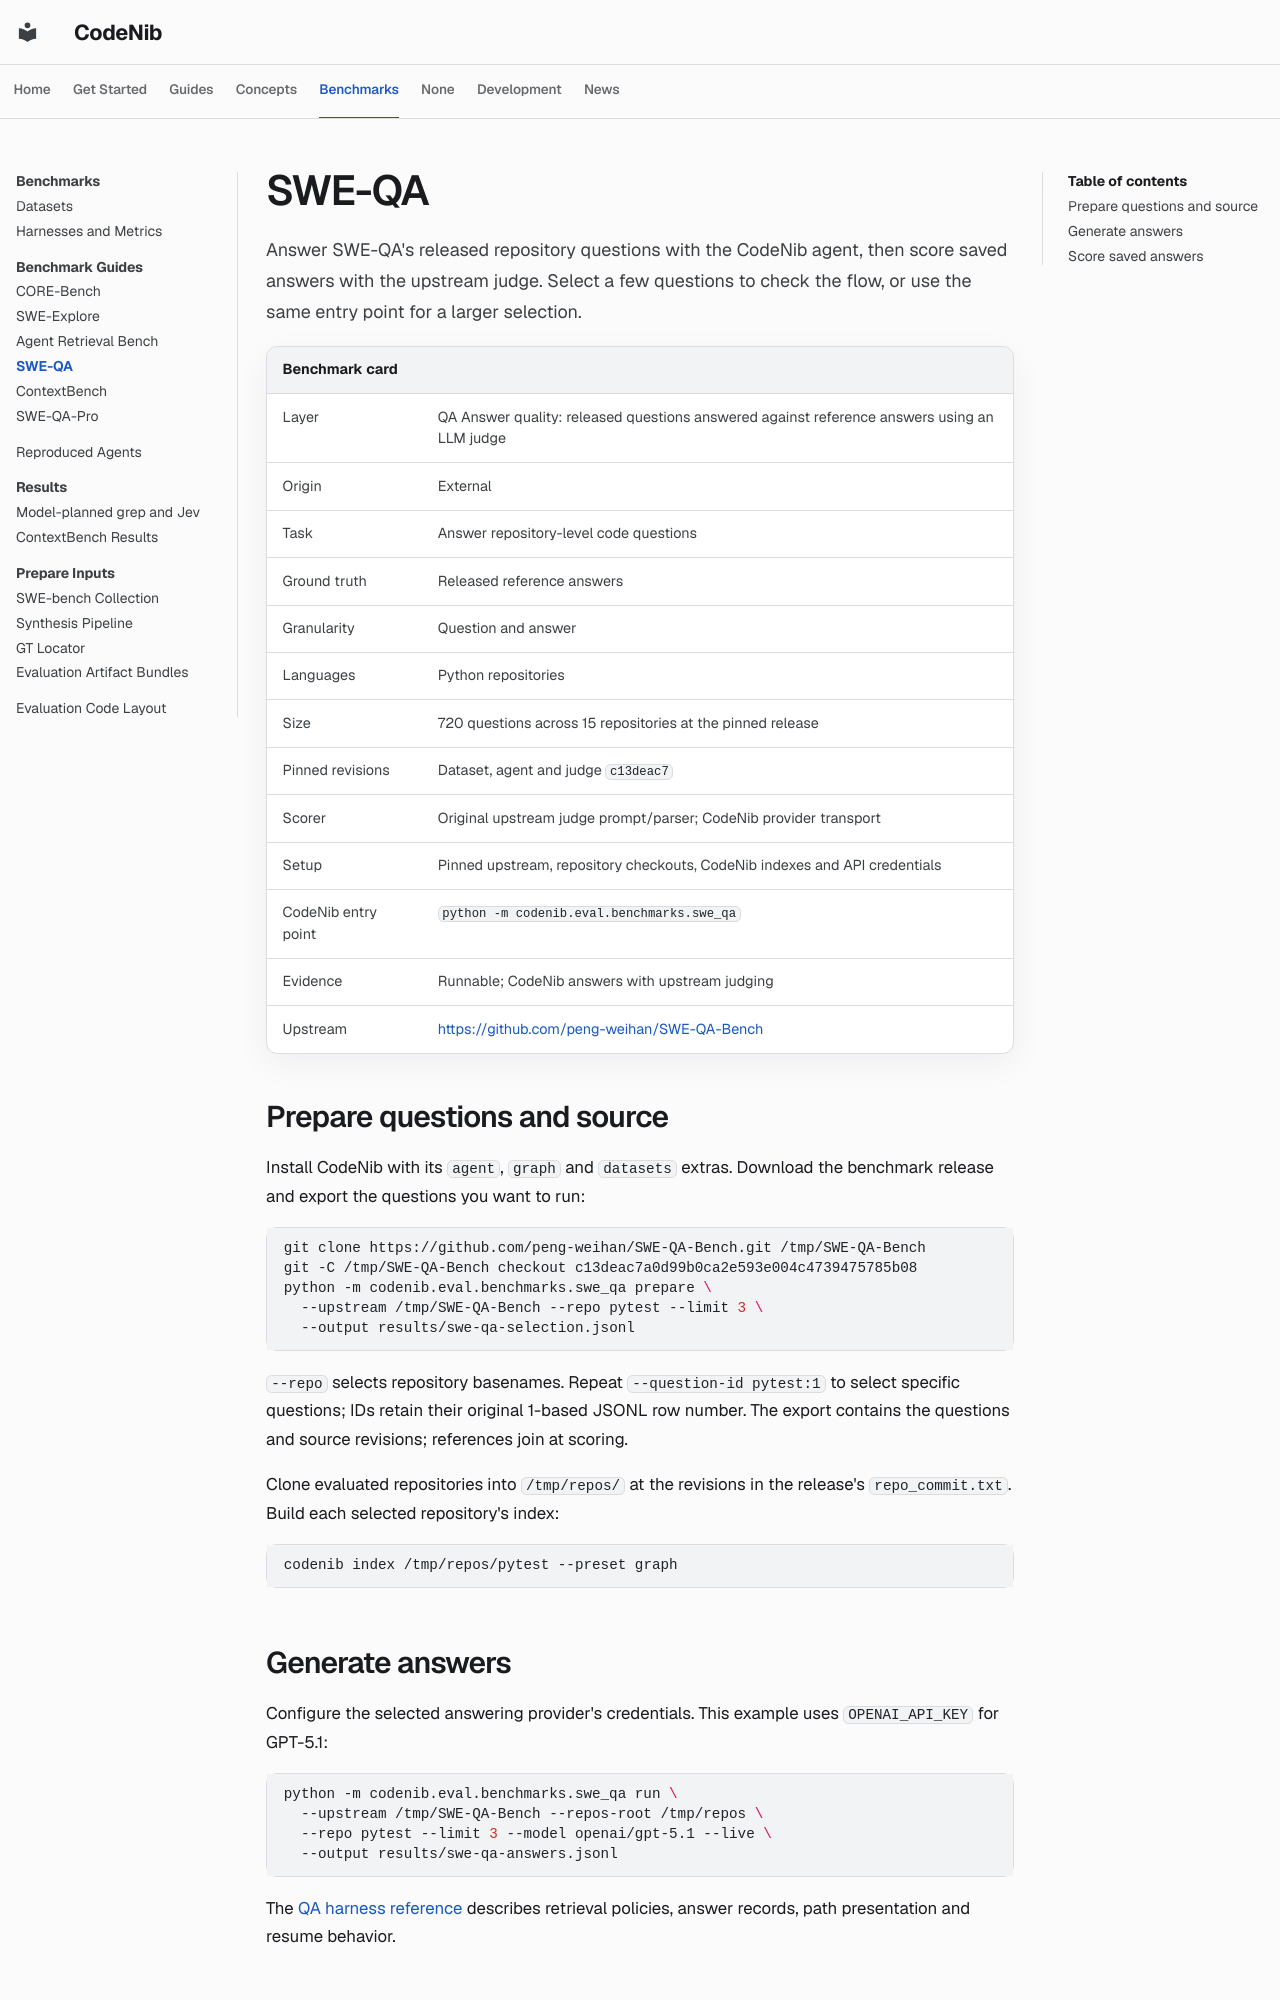

repository: sysevol-ai/CodeNib · page: evaluation/swe_qa/index.html · generator: mkdocs

# SWE-QA

Answer SWE-QA's released repository questions with the CodeNib agent, then score
saved answers with the upstream judge. Select a few questions to check the flow,
or use the same entry point for a larger selection.

<!-- BEGIN CODENIB_SUPPORT_MATRIX:card:swe_qa -->
| Benchmark card | |
| --- | --- |
| Layer | QA Answer quality: released questions answered against reference answers using an LLM judge |
| Origin | External |
| Task | Answer repository-level code questions |
| Ground truth | Released reference answers |
| Granularity | Question and answer |
| Languages | Python repositories |
| Size | 720 questions across 15 repositories at the pinned release |
| Pinned revisions | Dataset, agent and judge `c13deac7` |
| Scorer | Original upstream judge prompt/parser; CodeNib provider transport |
| Setup | Pinned upstream, repository checkouts, CodeNib indexes and API credentials |
| CodeNib entry point | `python -m codenib.eval.benchmarks.swe_qa` |
| Evidence | Runnable; CodeNib answers with upstream judging |
| Upstream | <https://github.com/peng-weihan/SWE-QA-Bench> |
<!-- END CODENIB_SUPPORT_MATRIX:card:swe_qa -->

## Prepare questions and source

Install CodeNib with its `agent`, `graph` and `datasets` extras. Download the
benchmark release and export the questions you want to run:

```bash
git clone https://github.com/peng-weihan/SWE-QA-Bench.git /tmp/SWE-QA-Bench
git -C /tmp/SWE-QA-Bench checkout c13deac7a0d99b0ca2e593e004c4739475785b08
python -m codenib.eval.benchmarks.swe_qa prepare \
  --upstream /tmp/SWE-QA-Bench --repo pytest --limit 3 \
  --output results/swe-qa-selection.jsonl
```

`--repo` selects repository basenames. Repeat `--question-id pytest:1` to select
specific questions; IDs retain their original 1-based JSONL row number. The
export contains the questions and source revisions; references join at scoring.

Clone evaluated repositories into `/tmp/repos/` at the revisions in the release's
`repo_commit.txt`. Build each selected repository's index:

```bash
codenib index /tmp/repos/pytest --preset graph
```

## Generate answers

Configure the selected answering provider's credentials. This example uses
`OPENAI_API_KEY` for GPT-5.1:

```bash
python -m codenib.eval.benchmarks.swe_qa run \
  --upstream /tmp/SWE-QA-Bench --repos-root /tmp/repos \
  --repo pytest --limit 3 --model openai/gpt-5.1 --live \
  --output results/swe-qa-answers.jsonl
```

The [QA harness reference](harnesses.md#repository-question-answering) describes
retrieval policies, answer records, path presentation and resume behavior.
